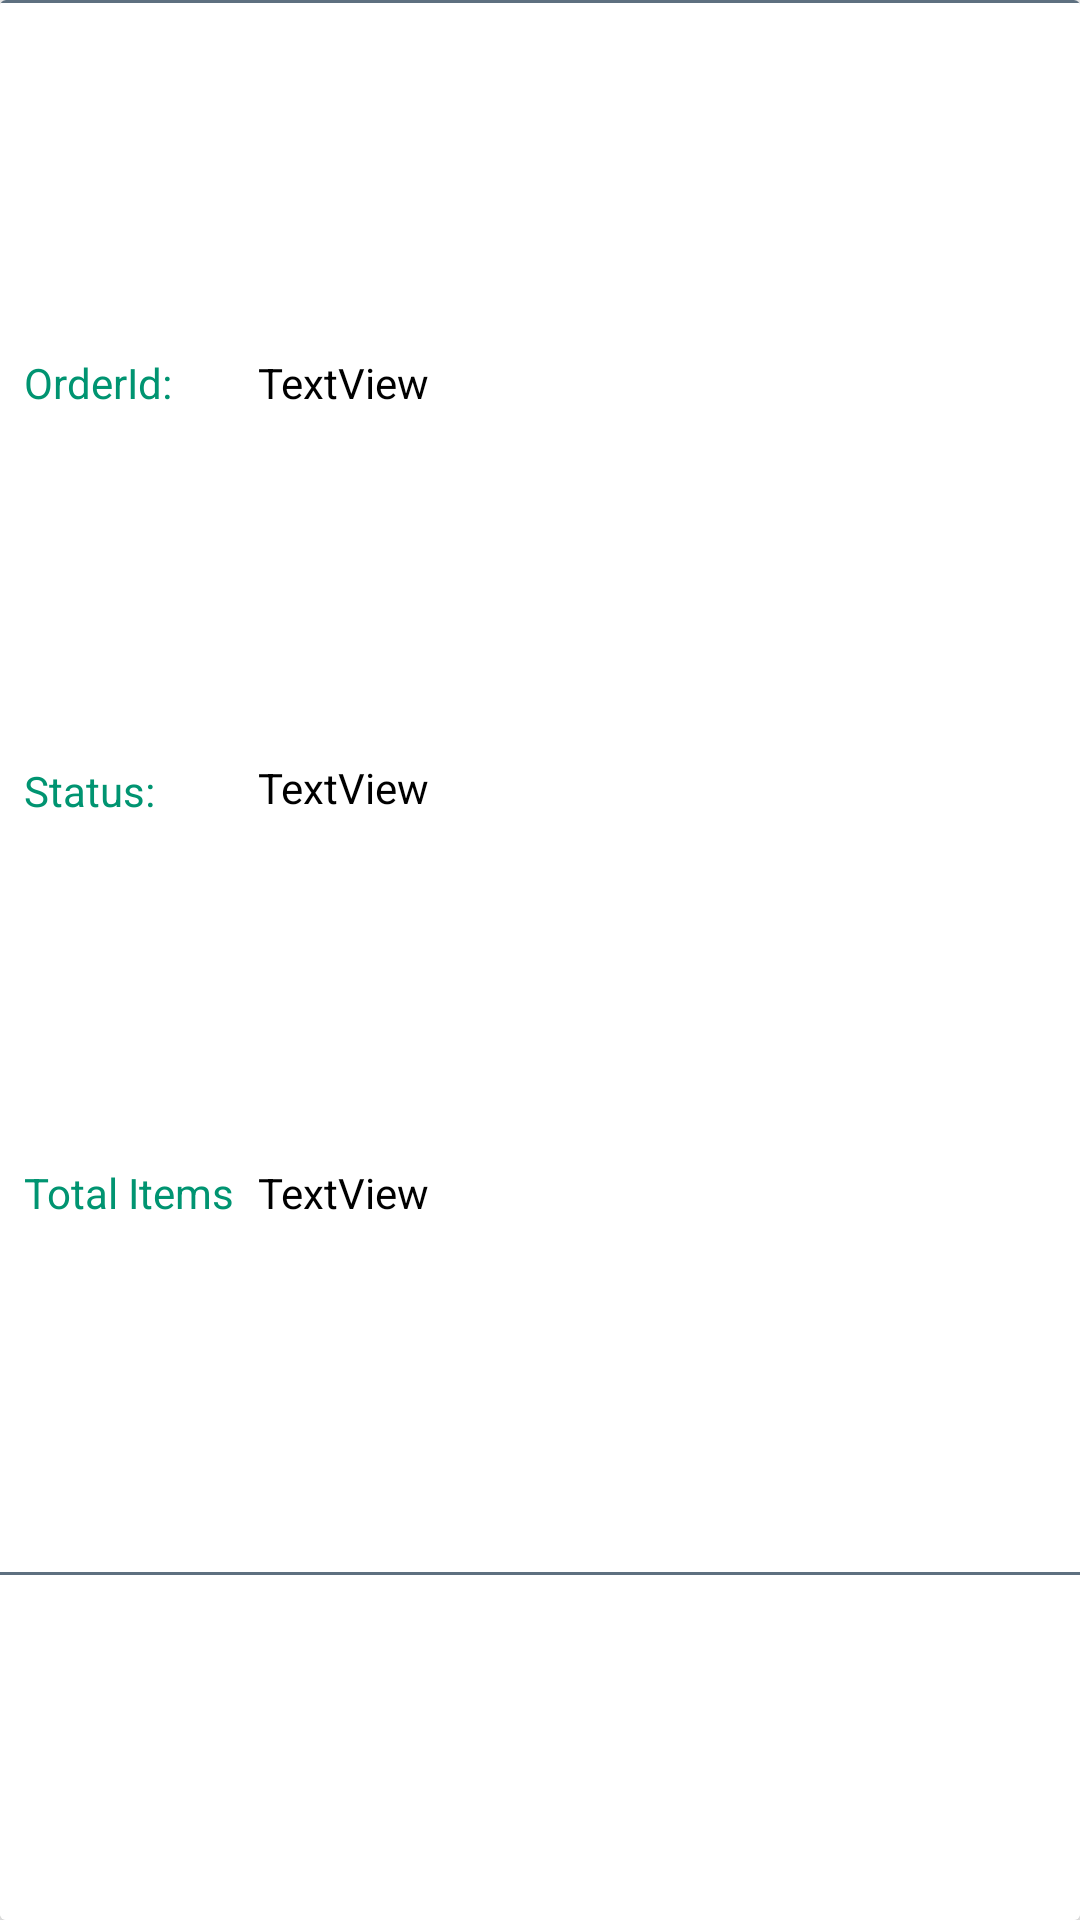

Android layout source for this screen:
<!-- AndroidManifest.xml: application theme AppTheme -->
<!-- res/layout/custom_list.xml -->
<?xml version="1.0" encoding="utf-8"?>
<androidx.cardview.widget.CardView
    xmlns:android="http://schemas.android.com/apk/res/android"
    xmlns:app="http://schemas.android.com/apk/res-auto"
    android:layout_width="match_parent"
    android:layout_height="150dp"
    android:layout_margin="3dp"
    android:id="@+id/order_history_cart"
    app:cardElevation="5dp"
    android:elevation="5dp">


    <androidx.constraintlayout.widget.ConstraintLayout
        android:layout_width="match_parent"
        android:layout_height="match_parent"
        android:background="#fff">

        <LinearLayout
            android:id="@+id/linearLayout"
            android:layout_width="match_parent"
            android:layout_height="1dp"

            android:background="#ec526576"
            android:orientation="horizontal"
            app:layout_constraintTop_toTopOf="parent" />

        <TextView
            android:id="@+id/orderIdText"
            android:layout_width="wrap_content"
            android:layout_height="wrap_content"
            android:layout_marginStart="8dp"
            android:text="OrderId:"
            android:textColor="#009471"
            app:layout_constraintBottom_toTopOf="@+id/statustText"
            app:layout_constraintStart_toStartOf="parent"
            app:layout_constraintTop_toBottomOf="@+id/linearLayout" />

        <TextView
            android:id="@+id/statustText"
            android:layout_width="wrap_content"
            android:layout_height="17dp"
            android:layout_marginStart="8dp"
            android:text="Status:"
            android:textColor="#009471"
            app:layout_constraintBottom_toTopOf="@+id/totalSavingsText"
            app:layout_constraintStart_toStartOf="parent"
            app:layout_constraintTop_toBottomOf="@+id/orderIdText" />

        <TextView
            android:id="@+id/totalSavingsText"
            android:layout_width="wrap_content"
            android:layout_height="wrap_content"
            android:layout_marginStart="8dp"
            android:text="Total Items"
            android:textColor="#009471"
            app:layout_constraintBottom_toTopOf="@+id/linearLayout2"
            app:layout_constraintStart_toStartOf="parent"
            app:layout_constraintTop_toBottomOf="@+id/statustText" />


        <LinearLayout
            android:id="@+id/linearLayout2"
            android:layout_width="match_parent"
            android:layout_height="1dp"
            android:background="#ec526576"
            android:orientation="horizontal"
            app:layout_constraintBottom_toBottomOf="parent"
            app:layout_constraintEnd_toEndOf="parent"
            app:layout_constraintStart_toStartOf="parent"
            app:layout_constraintTop_toTopOf="parent"
            app:layout_constraintVertical_bias="0.82" />

        <TextView
            android:id="@+id/orderId"
            android:layout_width="wrap_content"
            android:layout_height="wrap_content"
            android:text="TextView"
            android:textColor="#000"
            app:layout_constraintBaseline_toBaselineOf="@+id/orderIdText"
            app:layout_constraintStart_toStartOf="@+id/status" />

        <TextView
            android:id="@+id/status"
            android:layout_width="wrap_content"
            android:layout_height="wrap_content"
            android:text="TextView"
            android:textColor="#000"
            app:layout_constraintBottom_toTopOf="@+id/total_savings"
            app:layout_constraintStart_toStartOf="@+id/total_savings"
            app:layout_constraintTop_toBottomOf="@+id/orderId" />

        <TextView
            android:id="@+id/total_savings"
            android:layout_width="wrap_content"
            android:layout_height="wrap_content"
            android:layout_marginStart="8dp"
            android:text="TextView"
            android:textColor="#000"
            app:layout_constraintBaseline_toBaselineOf="@+id/totalSavingsText"
            app:layout_constraintStart_toEndOf="@+id/totalSavingsText" />



    </androidx.constraintlayout.widget.ConstraintLayout>
</androidx.cardview.widget.CardView>
<!-- resources referenced by this layout -->
<resources>
  <style name="AppTheme" parent="Theme.AppCompat.Light.DarkActionBar">
          
          <item name="colorPrimary">@color/colorPrimary</item>
          <item name="colorPrimaryDark">@color/colorPrimaryDark</item>
          <item name="colorAccent">@color/colorAccent</item>
      </style>
  <color name="colorPrimary">#2874f0</color>
  <color name="colorPrimaryDark">#2874f0</color>
  <color name="colorAccent">#2874f0</color>
</resources>
